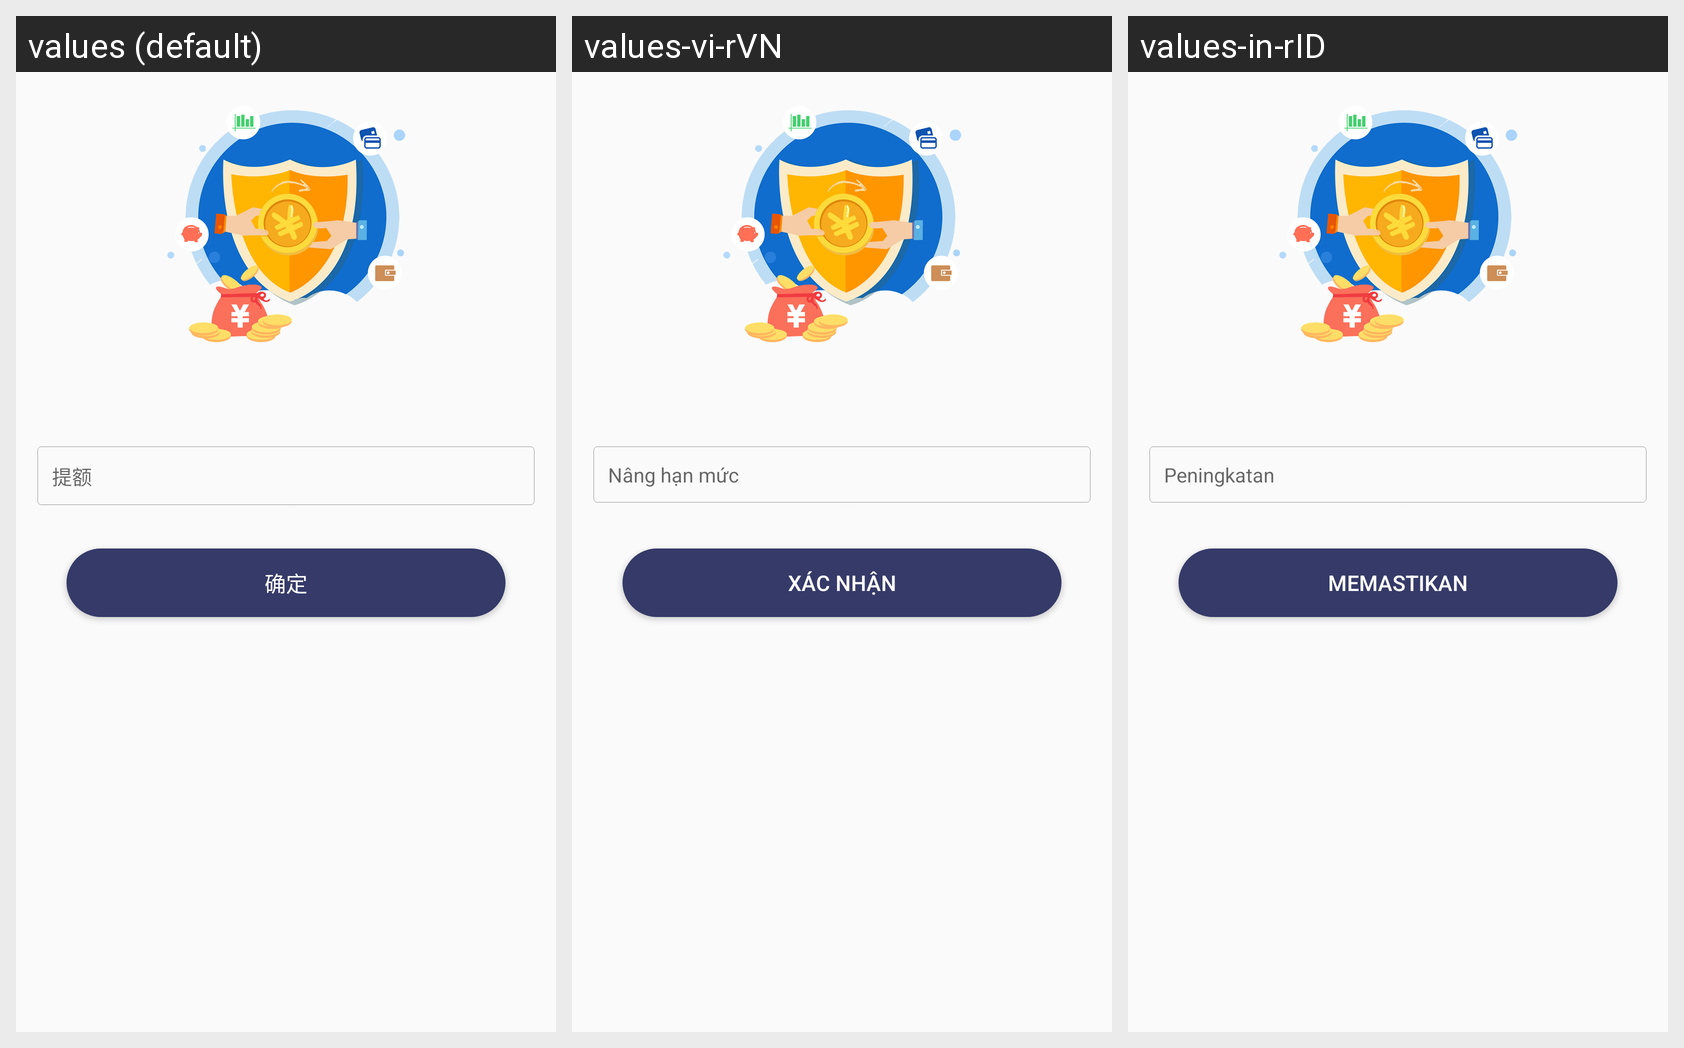

Strings drawn on this Android screen and how each of the app's shown locales translates them:
Android screen res/layout/activity_add_money.xml rendered under 3 locales, left to right: values (default), values-vi-rVN, values-in-rID. Device: Nexus 5 (rendered at 1080×1920; each locale shown at half size, 540×960, under a caption strip naming it); theme AppTheme.
Strings drawn on this screen, with the default value and each locale's value (text and hints the layout hard-codes, and strings that could not be matched under every locale, appear in the picture but are not listed):

mine_add_money
  values: 提额
  values-vi-rVN: Nâng hạn mức
  values-in-rID: Peningkatan

sure
  values: 确定
  values-vi-rVN: Xác nhận
  values-in-rID: Memastikan
